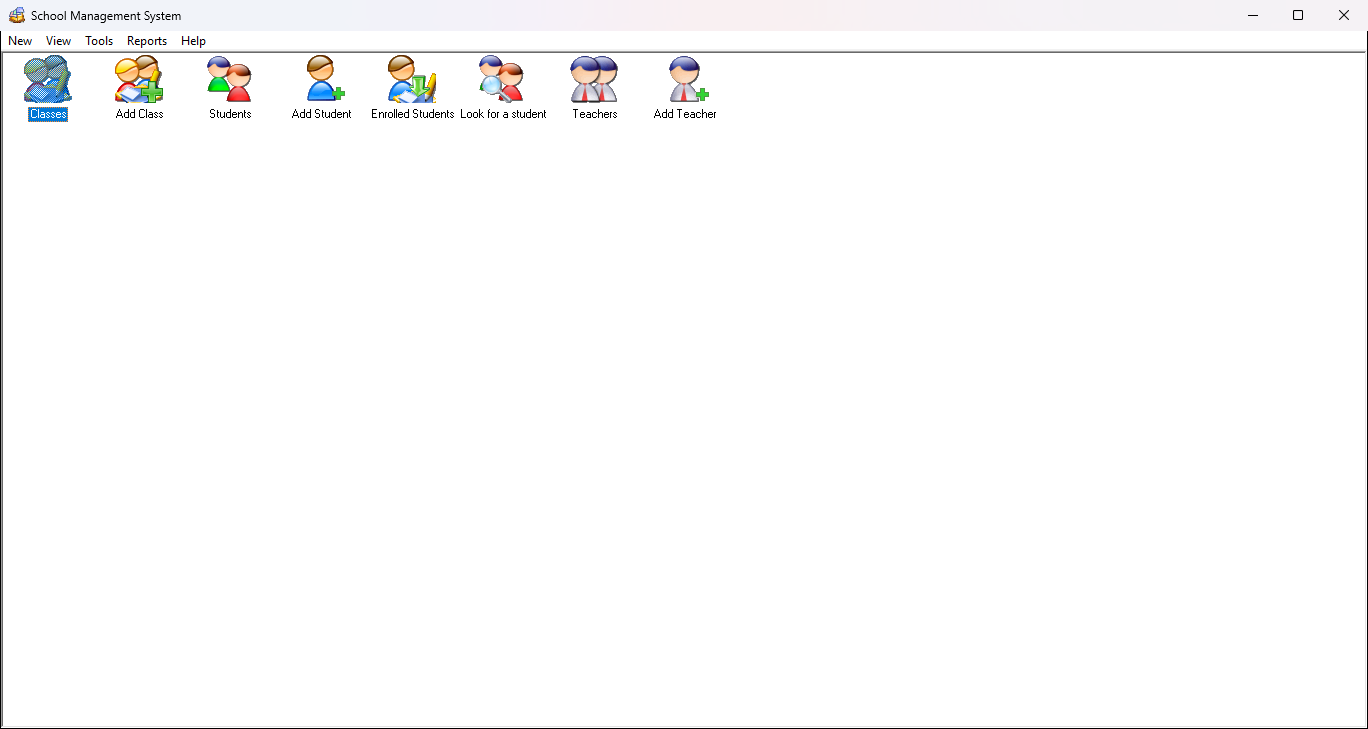
Task: DesktopAutomation_Use_App_Browser_Activity
Workflow: Main

Step 1: School Management System on the element in window 'School Management System' (smans.exe)

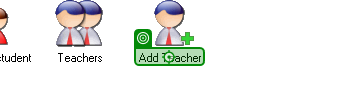
Step 2: click

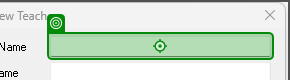
Step 3: type [CurrentRow.Item(1).ToString]

Step 4: type [CurrentRow.Item(2).ToString] (no picture)

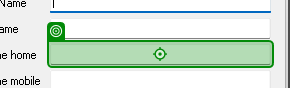
Step 5: type [CurrentRow.Item(3).ToString]

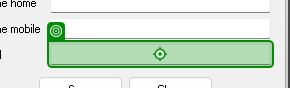
Step 6: type [CurrentRow.Item(5).ToString]

Step 7: click (no picture) (repeated 2 times)